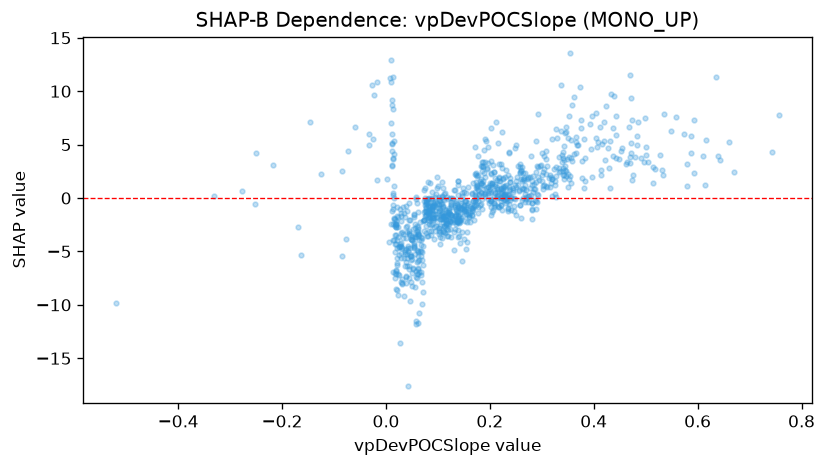

The data file committed next to this chart (first rows):
feature_value, shap_value
0.5863, 4.259
0.0632, -6.906
0.0842, -1.43
0.0126, 0.4559
0.3464, 6.658
0.1322, -1.659
0.1594, -1.778
-0.2515, -0.5287
0.1675, -1.121
0.0456, -5.45
0.0728, -2.094
0.2086, 2.476
-0.2503, 4.244
0.0863, -1.947
0.2622, 0.8426
0.1618, -0.7527
-0.277, 0.6658
0.0915, -2.67
0.4684, 6.654
0.2881, 2.4
0.4845, 7.101
0.1052, -0.5439
0.1551, -4.137
0.2911, 0.3658
0.0817, -3.57
0.0774, -2.599
-0.0182, 1.658
0.0505, -3.94
0.423, 8.614
0.3361, 10.56
0.1715, -0.2265
0.1898, 5.527
0.165, -0.9701
0.4539, 4.657
0.4119, 6.674
0.1417, -4.196
0.0604, -7.457
-0.3305, 0.2023
0.138, -3.606
0.1828, 2.96
0.0197, -6.877
0.3545, 13.54
0.2661, 1.693
0.2738, 0.1461
0.01, -2.433
0.0832, -1.844
0.1383, -0.9072
0.7436, 4.267
0.4307, 5.348
0.0388, -7.279
0.1033, -1.973
0.1232, -2.163
0.0122, 5.033
0.4189, 7.119
0.329, 5.588
0.1023, -3.324
0.2323, 0.3265
0.0025, 1.814
0.0395, -5.98
0.2137, 0.5668
... 913 more rows
